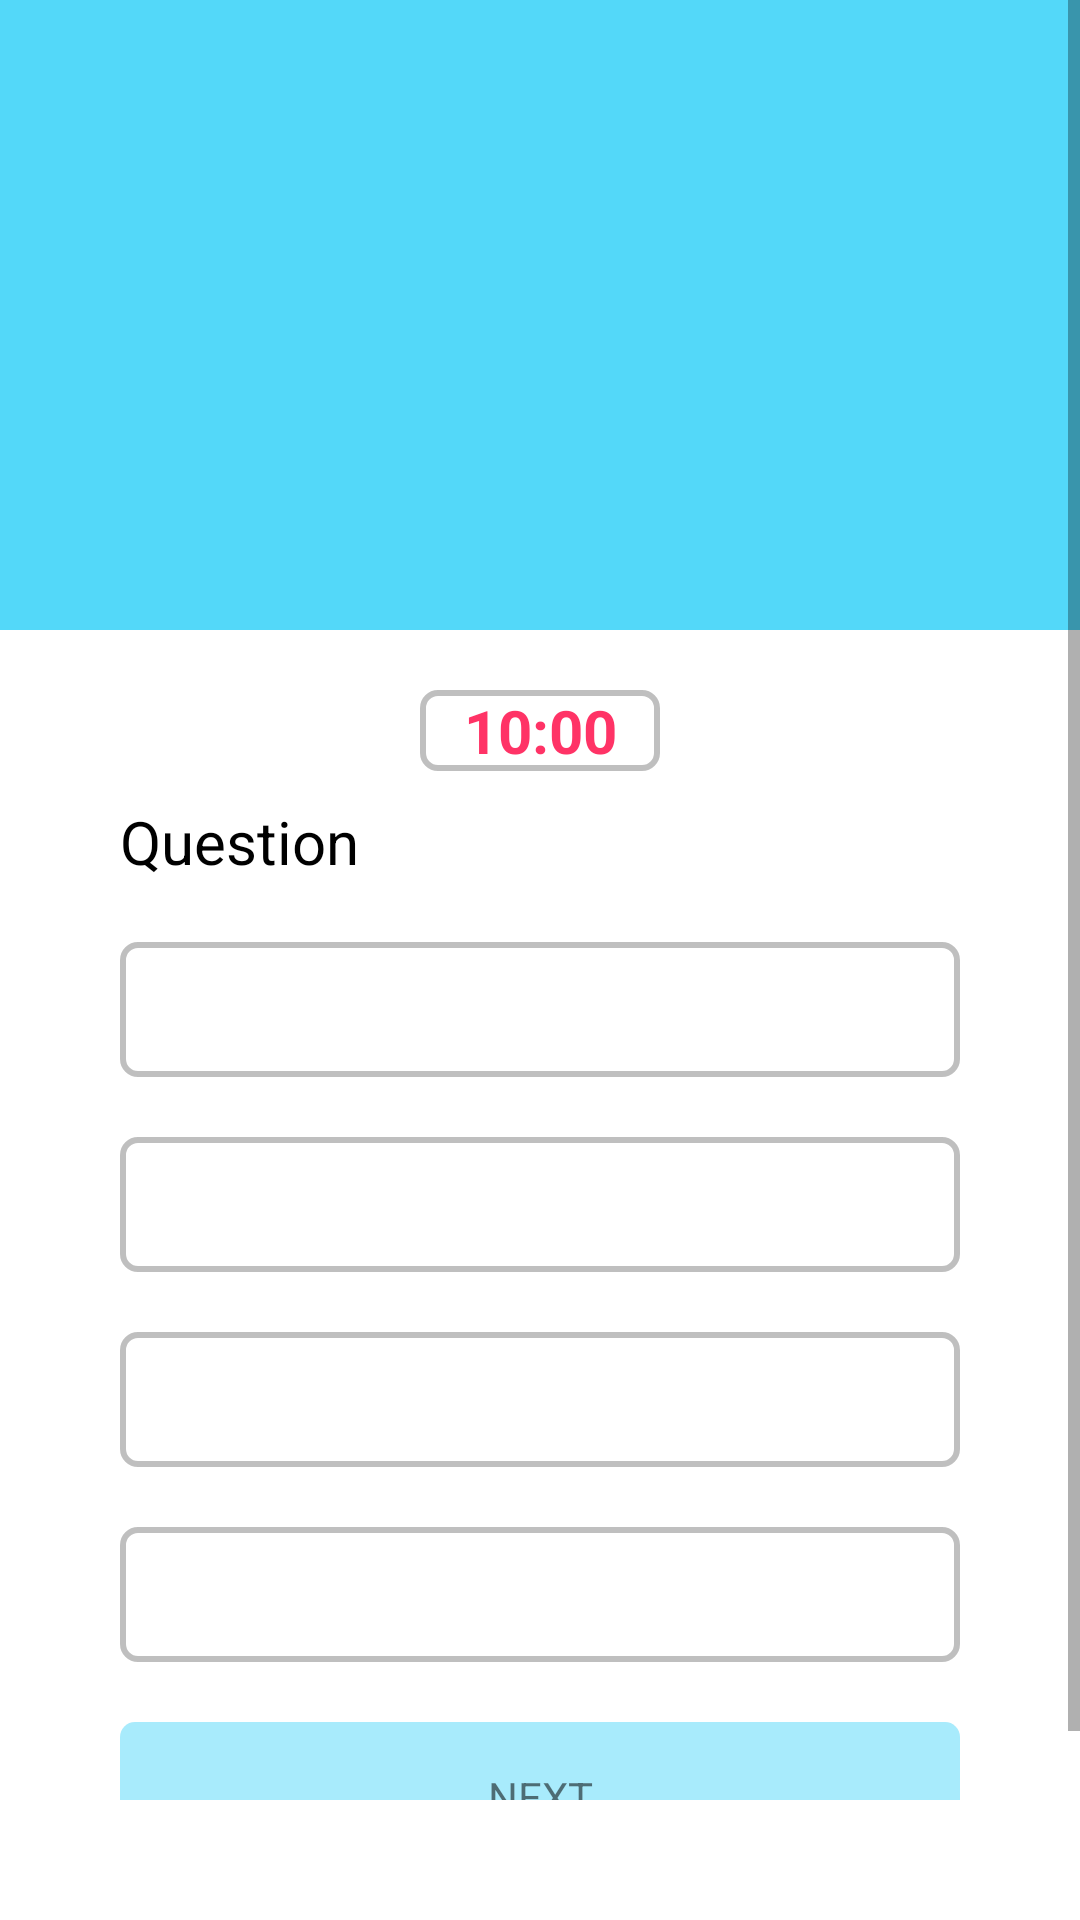

Write the Android layout XML for this screen, with the resource values it uses.
<!-- AndroidManifest.xml: application theme Theme.MyThemme -->
<!-- res/layout/activity_quiz_start.xml -->
<?xml version="1.0" encoding="utf-8"?>
<LinearLayout
    xmlns:android="http://schemas.android.com/apk/res/android"
    xmlns:app="http://schemas.android.com/apk/res-auto"
    xmlns:tools="http://schemas.android.com/tools"
    android:layout_width="match_parent"
    android:layout_height="match_parent"
    android:orientation="vertical">

    <ScrollView
        android:layout_width="match_parent"
        android:layout_marginBottom="40dp"
        android:layout_height="match_parent">
        <LinearLayout
            android:layout_width="match_parent"
            android:orientation="vertical"
            android:layout_marginBottom="40dp"
            android:layout_height="match_parent">
            <LinearLayout
                android:background="@color/colorPrimary"
                android:layout_width="match_parent"
                android:layout_height="210dp">
                <androidx.viewpager.widget.ViewPager
                    android:id="@+id/viewPager"
                    android:layout_width="match_parent"
                    android:layout_height="match_parent">
                </androidx.viewpager.widget.ViewPager>
            </LinearLayout>
            <TextView
                android:id="@+id/timer"
                android:layout_marginTop="20dp"
                android:background="@drawable/not_answerquestion"
                android:layout_width="match_parent"
                android:layout_marginRight="140dp"
                android:text="10:00"
                android:textStyle="bold"
                android:textSize="20sp"
                android:textColor="@color/movie_bar"
                android:layout_gravity="center"
                android:gravity="center"
                android:layout_marginBottom="10dp"
                android:layout_marginLeft="140dp"
                android:layout_height="wrap_content" />

            <TextView
                android:id="@+id/questions"
                android:text="Question"
                android:textSize="20sp"
                android:textColor="@android:color/black"
                android:layout_width="match_parent"
                android:layout_marginLeft="40dp"
                android:layout_marginRight="40dp"
                android:layout_height="wrap_content" />

            <TextView
                android:id="@+id/option1"
                android:layout_marginTop="20dp"
                android:background="@drawable/not_answerquestion"
                android:layout_width="match_parent"
                android:layout_marginRight="40dp"
                android:layout_gravity="center"
                android:gravity="center"
                android:layout_marginLeft="40dp"
                android:layout_height="45dp" />
            <TextView
                android:id="@+id/option2"
                android:layout_marginTop="20dp"
                android:background="@drawable/not_answerquestion"
                android:layout_width="match_parent"
                android:layout_gravity="center"
                android:gravity="center"
                android:layout_marginRight="40dp"
                android:layout_marginLeft="40dp"
                android:layout_height="45dp" />

            <TextView
                android:id="@+id/option3"
                android:layout_marginTop="20dp"
                android:layout_width="match_parent"
                android:layout_gravity="center"
                android:gravity="center"
                android:background="@drawable/not_answerquestion"
                android:layout_marginRight="40dp"
                android:layout_marginLeft="40dp"
                android:layout_height="45dp" />
            <TextView
                android:id="@+id/option4"
                android:layout_marginTop="20dp"
                android:layout_gravity="center"
                android:gravity="center"
                android:background="@drawable/not_answerquestion"
                android:layout_width="match_parent"
                android:layout_marginRight="40dp"
                android:layout_marginLeft="40dp"
                android:layout_height="45dp" />

            <TextView
                android:id="@+id/next"
                android:layout_marginTop="20dp"
                android:layout_gravity="center"
                android:gravity="center"
                android:background="@drawable/nextquestion_bg"
                android:layout_width="match_parent"
                android:text="NEXT"
                android:layout_marginRight="40dp"
                android:layout_marginLeft="40dp"
                android:layout_height="50dp" />
        </LinearLayout>
    </ScrollView>
</LinearLayout>
<!-- resources referenced by this layout -->
<resources>
  <color name="colorPrimary">#53D8F9</color>
  <color name="movie_bar">#FF3366</color>
  <!-- drawable nextquestion_bg (drawable) -->
  <?xml version="1.0" encoding="utf-8"?>
  <shape xmlns:android="http://schemas.android.com/apk/res/android" >
  
      <solid android:color=" #8053D8F9" />
  
      <corners
          android:radius="5dp"
          />
  
  </shape>
  <!-- drawable not_answerquestion (drawable) -->
  <?xml version="1.0" encoding="utf-8"?>
  <shape xmlns:android="http://schemas.android.com/apk/res/android" >
  
      <solid android:color="#FFFFFF" />
  
      <stroke
          android:width="2dp"
          android:color="#40000000" />
      <corners
          android:radius="5dp"
          />
  
  </shape>
  <style name="Theme.MyThemme" parent="Theme.MaterialComponents.DayNight.NoActionBar">
          
      </style>
</resources>
